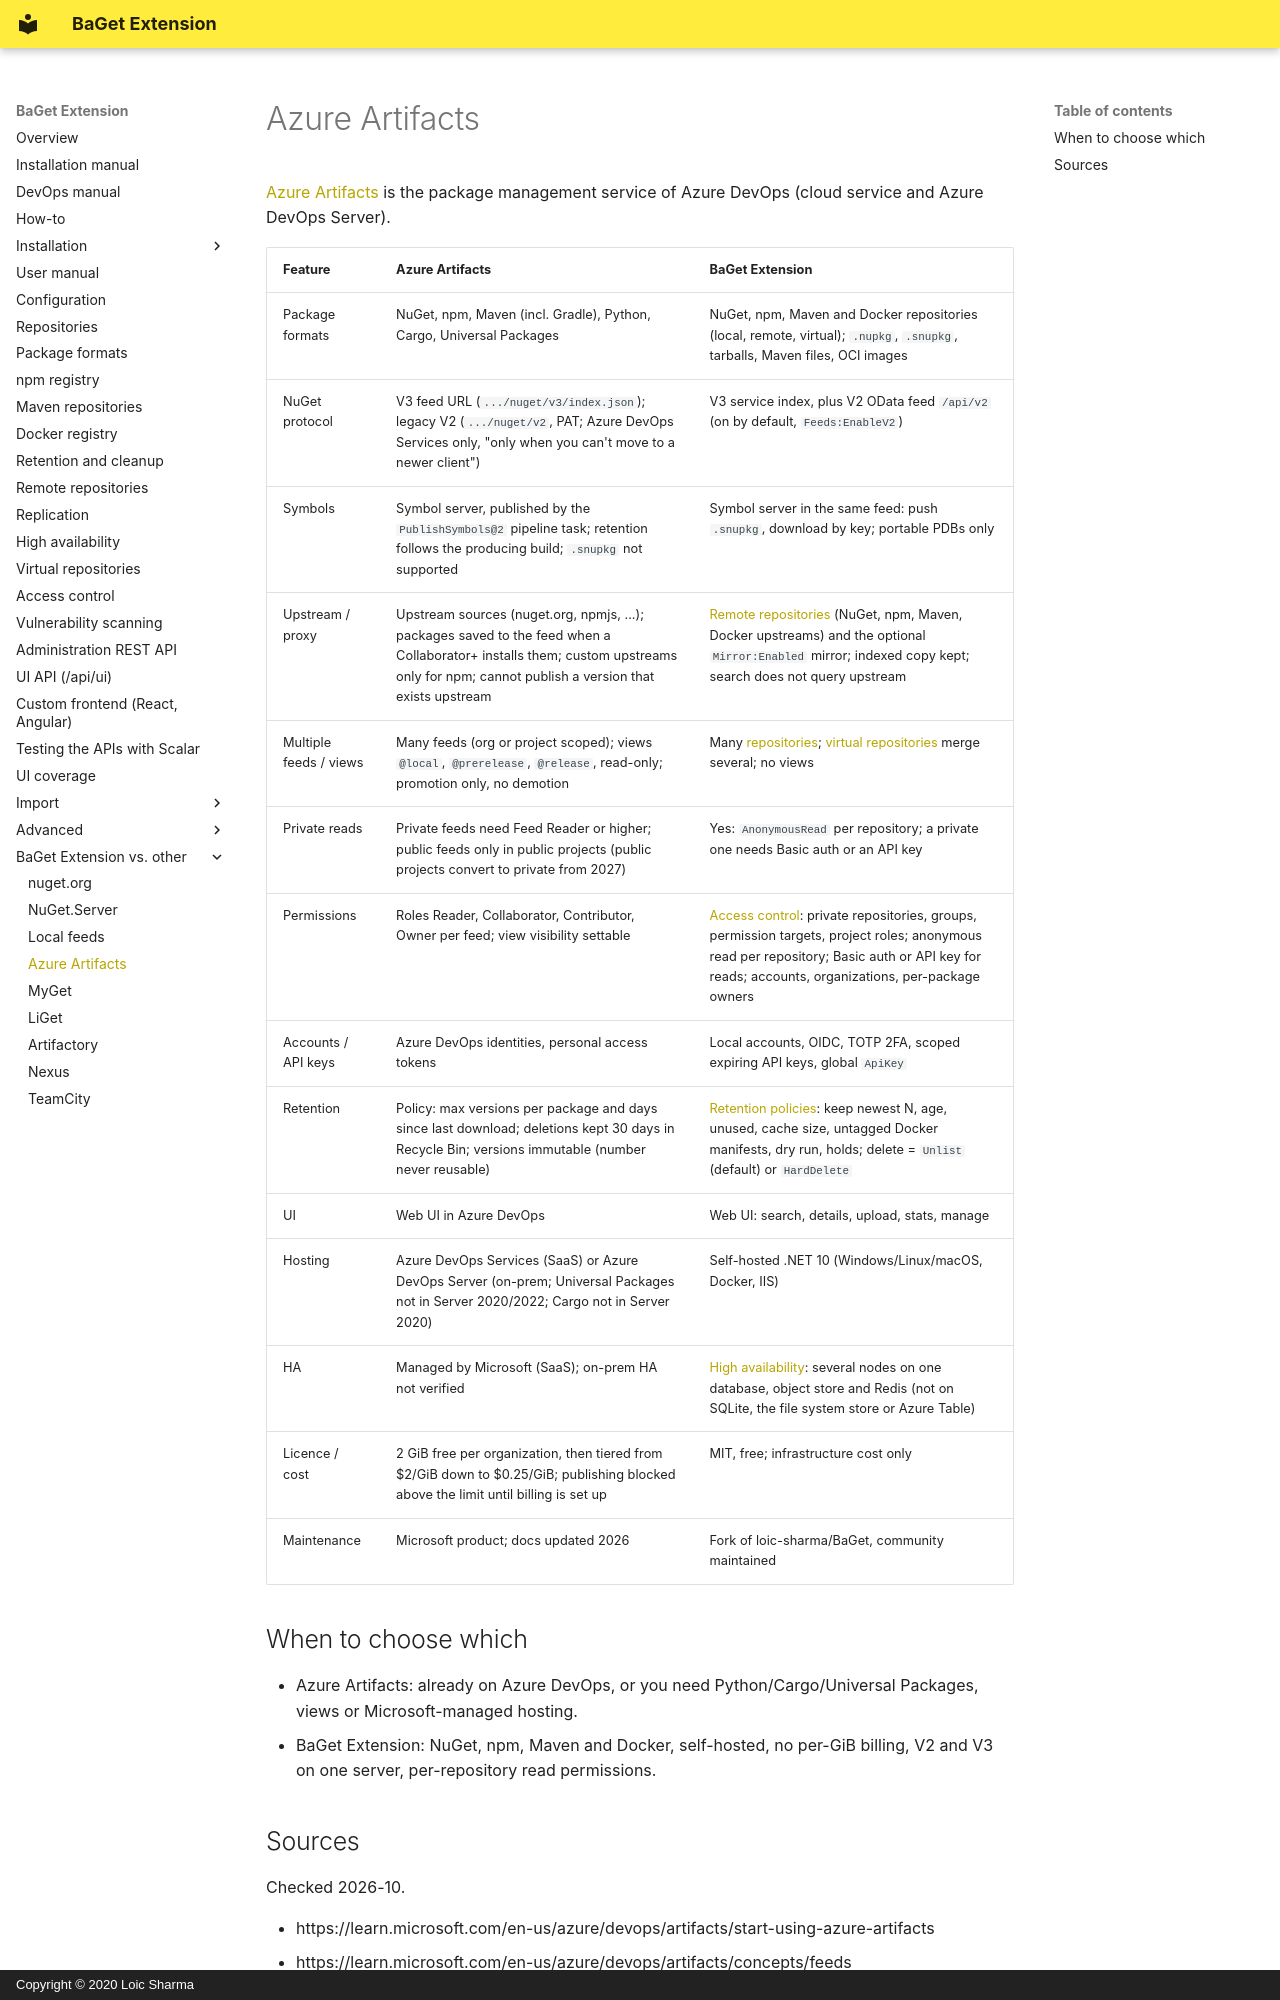

repository: pieroviano/BaGet · page: vs/azure-artifacts/index.html · generator: mkdocs · copyright: Copyright © 2020 Loic Sharma

# Azure Artifacts

[Azure Artifacts](https://learn.microsoft.com/en-us/azure/devops/artifacts/start-using-azure-artifacts) is the package management service of Azure DevOps (cloud service and Azure DevOps Server).

| Feature | Azure Artifacts | BaGet Extension |
|---|---|---|
| Package formats | NuGet, npm, Maven (incl. Gradle), Python, Cargo, Universal Packages | NuGet, npm, Maven and Docker repositories (local, remote, virtual); `.nupkg`, `.snupkg`, tarballs, Maven files, OCI images |
| NuGet protocol | V3 feed URL (`.../nuget/v3/index.json`); legacy V2 (`.../nuget/v2`, PAT; Azure DevOps Services only, "only when you can't move to a newer client") | V3 service index, plus V2 OData feed `/api/v2` (on by default, `Feeds:EnableV2`) |
| Symbols | Symbol server, published by the `PublishSymbols@2` pipeline task; retention follows the producing build; `.snupkg` not supported | Symbol server in the same feed: push `.snupkg`, download by key; portable PDBs only |
| Upstream / proxy | Upstream sources (nuget.org, npmjs, ...); packages saved to the feed when a Collaborator+ installs them; custom upstreams only for npm; cannot publish a version that exists upstream | [Remote repositories](../remote-repositories.md) (NuGet, npm, Maven, Docker upstreams) and the optional `Mirror:Enabled` mirror; indexed copy kept; search does not query upstream |
| Multiple feeds / views | Many feeds (org or project scoped); views `@local`, `@prerelease`, `@release`, read-only; promotion only, no demotion | Many [repositories](../repositories.md); [virtual repositories](../virtual-repositories.md) merge several; no views |
| Private reads | Private feeds need Feed Reader or higher; public feeds only in public projects (public projects convert to private from 2027) | Yes: `AnonymousRead` per repository; a private one needs Basic auth or an API key |
| Permissions | Roles Reader, Collaborator, Contributor, Owner per feed; view visibility settable | [Access control](../access-control.md): private repositories, groups, permission targets, project roles; anonymous read per repository; Basic auth or API key for reads; accounts, organizations, per-package owners |
| Accounts / API keys | Azure DevOps identities, personal access tokens | Local accounts, OIDC, TOTP 2FA, scoped expiring API keys, global `ApiKey` |
| Retention | Policy: max versions per package and days since last download; deletions kept 30 days in Recycle Bin; versions immutable (number never reusable) | [Retention policies](../retention.md): keep newest N, age, unused, cache size, untagged Docker manifests, dry run, holds; delete = `Unlist` (default) or `HardDelete` |
| UI | Web UI in Azure DevOps | Web UI: search, details, upload, stats, manage |
| Hosting | Azure DevOps Services (SaaS) or Azure DevOps Server (on-prem; Universal Packages not in Server 2020/2022; Cargo not in Server 2020) | Self-hosted .NET 10 (Windows/Linux/macOS, Docker, IIS) |
| HA | Managed by Microsoft (SaaS); on-prem HA not verified | [High availability](../high-availability.md): several nodes on one database, object store and Redis (not on SQLite, the file system store or Azure Table) |
| Licence / cost | 2 GiB free per organization, then tiered from $2/GiB down to $0.25/GiB; publishing blocked above the limit until billing is set up | MIT, free; infrastructure cost only |
| Maintenance | Microsoft product; docs updated 2026 | Fork of loic-sharma/BaGet, community maintained |

## When to choose which

- Azure Artifacts: already on Azure DevOps, or you need Python/Cargo/Universal Packages, views or Microsoft-managed hosting.
- BaGet Extension: NuGet, npm, Maven and Docker, self-hosted, no per-GiB billing, V2 and V3 on one server, per-repository read permissions.
